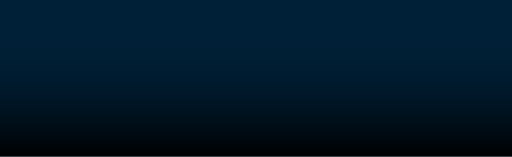
t = 0.00 s
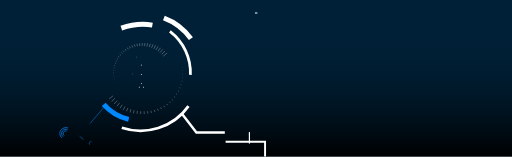
t = 1.00 s
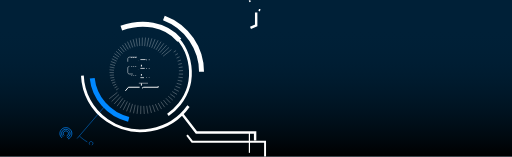
t = 1.47 s
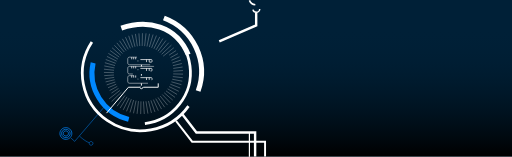
t = 1.94 s
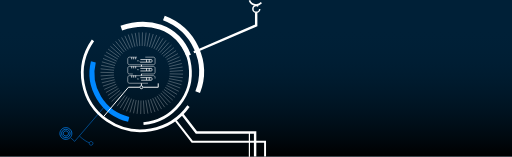
t = 2.42 s
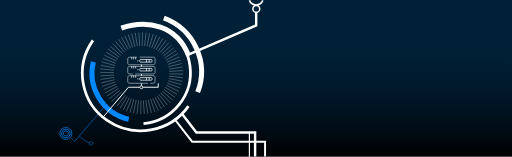
t = 3.00 s

The animated SVG that drew these frames (rendered in a browser with its animation timeline set to each time). Animation: 2 CSS @keyframes rules; one cycle of 3.00 s.

<svg width="1439" height="441" viewBox="0 0 1439 441" fill="none" xmlns="http://www.w3.org/2000/svg" style="">
<path width="1440" height="440" fill="#002037" d="M-1 0 L1439 0 L1439 440 L-1 440 Z" class="MtxFJDhq_0"></path>
<path width="1440" height="370" transform="matrix(1 0 0 -1 -1 440)" fill="url(#paint0_linear)" d="M0 0 L1440 0 L1440 370 L0 370 Z" class="MtxFJDhq_1"></path>
<path d="M513 322L552 372.144L717 372.144V440" stroke="white" stroke-width="6.77605" class="MtxFJDhq_2"></path>
<path d="M745 440L745 431.491L745 398.162H540L494 339" stroke="white" stroke-width="5.42084" class="MtxFJDhq_3"></path>
<path d="M701 371.206L701 440.5" stroke="white" stroke-width="3.38803" class="MtxFJDhq_4"></path>
<path d="M223.567 382.477C223.567 382.477 237.987 396.407 250.515 400.841" stroke="#0088FF" stroke-width="1.35521" class="MtxFJDhq_5"></path>
<path d="M296 296.87L209.951 397.142L198.263 386.867" stroke="#0088FF" stroke-width="1.35521" class="MtxFJDhq_6"></path>
<path d="M173.964 387.341C167.05 381.262 166.451 370.818 172.622 364.013C178.793 357.208 189.401 356.615 196.315 362.694C203.23 368.773 203.829 379.217 197.658 386.022C191.487 392.827 180.879 393.42 173.964 387.341Z" stroke="#0088FF" stroke-width="2.03282" class="MtxFJDhq_7"></path>
<path d="M177.126 383.854C172.168 379.495 171.739 372.006 176.163 367.126C180.588 362.247 188.194 361.822 193.153 366.181C198.112 370.54 198.54 378.03 194.116 382.909C189.691 387.788 182.085 388.213 177.126 383.854Z" stroke="#0088FF" stroke-width="2.03282" class="MtxFJDhq_8"></path>
<path d="M180.289 380.367C177.286 377.727 177.027 373.193 179.705 370.24C182.383 367.287 186.988 367.028 189.991 369.668C192.994 372.308 193.252 376.842 190.574 379.795C187.896 382.748 183.291 383.007 180.289 380.367Z" stroke="#0088FF" stroke-width="2.03282" class="MtxFJDhq_9"></path>
<path d="M252.513 406.709C250.348 404.806 250.162 401.537 252.093 399.408C254.024 397.278 257.344 397.092 259.508 398.995C261.673 400.898 261.86 404.167 259.929 406.297C257.998 408.426 254.678 408.612 252.513 406.709Z" stroke="#0088FF" stroke-width="1.35521" class="MtxFJDhq_10"></path>
<path d="M529.733 298.139C477.642 371.448 375.327 389.486 301.207 338.428C227.086 287.371 209.228 186.552 261.319 113.244" stroke="white" stroke-width="7.74957" class="MtxFJDhq_11"></path>
<path d="M477.623 88.206C542.354 137.782 554.327 229.237 504.366 292.476C478.773 324.871 441.892 343.578 403.302 347.455" stroke="white" stroke-width="7.74957" class="MtxFJDhq_12"></path>
<path d="M361.669 335.299C289.003 317.732 244.561 245.491 262.403 173.946" stroke="#0088FF" stroke-width="13.9492" stroke-linejoin="round" class="MtxFJDhq_13"></path>
<path d="M341 78.7829C415 53.1835 497 71.8908 530.083 156.026" stroke="white" stroke-width="13.9492" stroke-linejoin="round" class="MtxFJDhq_14"></path>
<path d="M460.607 50.43C545.323 82.1923 587.849 175.559 555.589 258.971" stroke="white" stroke-width="13.9492" stroke-linejoin="round" class="MtxFJDhq_15"></path>
<path d="M458.632 157.721L488.84 133.846" stroke="white" stroke-width="0.764096" class="MtxFJDhq_16"></path>
<path d="M306.99 277.576L337.198 253.701" stroke="white" stroke-width="0.764096" class="MtxFJDhq_17"></path>
<path d="M454.156 152.695L482.135 126.318" stroke="white" stroke-width="0.764096" class="MtxFJDhq_18"></path>
<path d="M313.699 285.105L341.678 258.729" stroke="white" stroke-width="0.764096" class="MtxFJDhq_19"></path>
<path d="M449.246 148.069L474.784 119.392" stroke="white" stroke-width="0.764096" class="MtxFJDhq_20"></path>
<path d="M321.047 292.03L346.585 263.353" stroke="white" stroke-width="0.764096" class="MtxFJDhq_21"></path>
<path d="M443.949 143.883L466.851 113.124" stroke="white" stroke-width="0.764096" class="MtxFJDhq_22"></path>
<path d="M328.981 298.298L351.883 267.538" stroke="white" stroke-width="0.764096" class="MtxFJDhq_23"></path>
<path d="M438.3 140.169L458.392 107.561" stroke="white" stroke-width="0.764096" class="MtxFJDhq_24"></path>
<path d="M337.438 303.861L357.53 271.253" stroke="white" stroke-width="0.764096" class="MtxFJDhq_25"></path>
<path d="M432.346 136.953L449.476 102.745" stroke="white" stroke-width="0.764096" class="MtxFJDhq_26"></path>
<path d="M346.357 308.677L363.486 274.469" stroke="white" stroke-width="0.764096" class="MtxFJDhq_27"></path>
<path d="M426.127 134.26L440.163 98.712" stroke="white" stroke-width="0.764096" class="MtxFJDhq_28"></path>
<path d="M355.667 312.709L369.703 277.162" stroke="white" stroke-width="0.764096" class="MtxFJDhq_29"></path>
<path d="M419.695 132.111L430.531 95.4938" stroke="white" stroke-width="0.764096" class="MtxFJDhq_30"></path>
<path d="M365.298 315.928L376.134 279.311" stroke="white" stroke-width="0.764096" class="MtxFJDhq_31"></path>
<path d="M413.098 130.522L420.651 93.1143" stroke="white" stroke-width="0.764096" class="MtxFJDhq_32"></path>
<path d="M375.18 318.307L382.733 280.9" stroke="white" stroke-width="0.764096" class="MtxFJDhq_33"></path>
<path d="M406.388 129.505L410.601 91.5919" stroke="white" stroke-width="0.764096" class="MtxFJDhq_34"></path>
<path d="M385.233 319.83L389.446 281.917" stroke="white" stroke-width="0.764096" class="MtxFJDhq_35"></path>
<path d="M399.606 129.068L400.447 90.9376" stroke="white" stroke-width="0.764096" class="MtxFJDhq_36"></path>
<path d="M395.384 320.484L396.226 282.354" stroke="white" stroke-width="0.764096" class="MtxFJDhq_37"></path>
<path d="M392.816 129.215L390.279 91.1573" stroke="white" stroke-width="0.764096" class="MtxFJDhq_38"></path>
<path d="M405.553 320.265L403.016 282.207" stroke="white" stroke-width="0.764096" class="MtxFJDhq_39"></path>
<path d="M386.063 129.944L380.167 92.2487" stroke="white" stroke-width="0.764096" class="MtxFJDhq_40"></path>
<path d="M415.664 319.173L409.768 281.478" stroke="white" stroke-width="0.764096" class="MtxFJDhq_41"></path>
<path d="M379.401 131.249L370.19 94.2034" stroke="white" stroke-width="0.764096" class="MtxFJDhq_42"></path>
<path d="M425.641 317.218L416.43 280.173" stroke="white" stroke-width="0.764096" class="MtxFJDhq_43"></path>
<path d="M372.881 133.121L360.426 97.0063" stroke="white" stroke-width="0.764096" class="MtxFJDhq_44"></path>
<path d="M435.406 314.415L422.951 278.301" stroke="white" stroke-width="0.764096" class="MtxFJDhq_45"></path>
<path d="M366.55 135.546L350.945 100.638" stroke="white" stroke-width="0.764096" class="MtxFJDhq_46"></path>
<path d="M444.886 310.784L429.281 275.876" stroke="white" stroke-width="0.764096" class="MtxFJDhq_47"></path>
<path d="M360.459 138.503L341.824 105.067" stroke="white" stroke-width="0.764096" class="MtxFJDhq_48"></path>
<path d="M454.005 306.354L435.37 272.918" stroke="white" stroke-width="0.764096" class="MtxFJDhq_49"></path>
<path d="M354.654 141.972L333.129 110.263" stroke="white" stroke-width="0.764096" class="MtxFJDhq_50"></path>
<path d="M462.702 301.158L441.178 269.448" stroke="white" stroke-width="0.764096" class="MtxFJDhq_51"></path>
<path d="M349.175 145.929L324.926 116.187" stroke="white" stroke-width="0.764096" class="MtxFJDhq_52"></path>
<path d="M470.906 295.234L446.657 265.492" stroke="white" stroke-width="0.764096" class="MtxFJDhq_53"></path>
<path d="M344.067 150.339L317.278 122.791" stroke="white" stroke-width="0.764096" class="MtxFJDhq_54"></path>
<path d="M478.552 288.631L451.762 261.083" stroke="white" stroke-width="0.764096" class="MtxFJDhq_55"></path>
<path d="M339.371 155.171L310.245 130.027" stroke="white" stroke-width="0.764096" class="MtxFJDhq_56"></path>
<path d="M485.585 281.395L456.459 256.251" stroke="white" stroke-width="0.764096" class="MtxFJDhq_57"></path>
<path d="M335.121 160.387L303.879 137.838" stroke="white" stroke-width="0.764096" class="MtxFJDhq_58"></path>
<path d="M491.952 273.584L460.71 251.035" stroke="white" stroke-width="0.764096" class="MtxFJDhq_59"></path>
<path d="M331.348 165.947L298.229 146.165" stroke="white" stroke-width="0.764096" class="MtxFJDhq_60"></path>
<path d="M497.602 265.256L464.483 245.473" stroke="white" stroke-width="0.764096" class="MtxFJDhq_61"></path>
<path d="M328.081 171.812L293.337 154.947" stroke="white" stroke-width="0.764096" class="MtxFJDhq_62"></path>
<path d="M502.492 256.475L467.749 239.61" stroke="white" stroke-width="0.764096" class="MtxFJDhq_63"></path>
<path d="M325.347 177.932L289.243 164.112" stroke="white" stroke-width="0.764096" class="MtxFJDhq_64"></path>
<path d="M506.589 247.308L470.485 233.488" stroke="white" stroke-width="0.764096" class="MtxFJDhq_65"></path>
<path d="M323.163 184.266L285.973 173.598" stroke="white" stroke-width="0.764096" class="MtxFJDhq_66"></path>
<path d="M509.858 237.824L472.667 227.155" stroke="white" stroke-width="0.764096" class="MtxFJDhq_67"></path>
<path d="M321.55 190.761L283.557 183.325" stroke="white" stroke-width="0.764096" class="MtxFJDhq_68"></path>
<path d="M512.274 228.096L474.281 220.659" stroke="white" stroke-width="0.764096" class="MtxFJDhq_69"></path>
<path d="M320.516 197.373L282.01 193.225" stroke="white" stroke-width="0.764096" class="MtxFJDhq_70"></path>
<path d="M513.82 218.197L475.313 214.049" stroke="white" stroke-width="0.764096" class="MtxFJDhq_71"></path>
<path d="M320.073 204.047L281.345 203.218" stroke="white" stroke-width="0.764096" class="MtxFJDhq_72"></path>
<path d="M514.484 208.204L475.756 207.375" stroke="white" stroke-width="0.764096" class="MtxFJDhq_73"></path>
<path d="M320.223 210.732L281.57 213.23" stroke="white" stroke-width="0.764096" class="MtxFJDhq_74"></path>
<path d="M514.262 198.191L475.608 200.689" stroke="white" stroke-width="0.764096" class="MtxFJDhq_75"></path>
<path d="M320.963 217.381L282.678 223.186" stroke="white" stroke-width="0.764096" class="MtxFJDhq_76"></path>
<path d="M513.153 188.236L474.868 194.041" stroke="white" stroke-width="0.764096" class="MtxFJDhq_77"></path>
<path d="M322.289 223.939L284.663 233.008" stroke="white" stroke-width="0.764096" class="MtxFJDhq_78"></path>
<path d="M511.167 178.413L473.542 187.482" stroke="white" stroke-width="0.764096" class="MtxFJDhq_79"></path>
<path d="M324.19 230.36L287.51 242.624" stroke="white" stroke-width="0.764096" class="MtxFJDhq_80"></path>
<path d="M508.321 168.799L471.642 181.062" stroke="white" stroke-width="0.764096" class="MtxFJDhq_81"></path>
<path d="M326.652 236.593L291.198 251.957" stroke="white" stroke-width="0.764096" class="MtxFJDhq_82"></path>
<path d="M504.633 159.465L469.179 174.829" stroke="white" stroke-width="0.764096" class="MtxFJDhq_83"></path>
<path d="M329.656 242.59L295.697 260.938" stroke="white" stroke-width="0.764096" class="MtxFJDhq_84"></path>
<path d="M500.133 150.483L466.174 168.831" stroke="white" stroke-width="0.764096" class="MtxFJDhq_85"></path>
<path d="M333.18 248.307L300.974 269.499" stroke="white" stroke-width="0.764096" class="MtxFJDhq_86"></path>
<path d="M494.856 141.922L462.65 163.114" stroke="white" stroke-width="0.764096" class="MtxFJDhq_87"></path>
<path d="M720 34.9683L719.999 71.3984L526.5 154.596" stroke="white" stroke-width="6.77605" class="MtxFJDhq_88"></path>
<path d="M397.439 208.136V212.466M397.439 181.866V186.774M397.439 234.117V240.468M402.716 245.087H444.701V234.117M392.454 245.087H361.017L288 331.331" stroke="white" stroke-width="2.71042" class="MtxFJDhq_89"></path>
<path d="M385.125 160.505H363.774C361.154 160.505 359.03 162.628 359.03 165.248V177.123C359.03 179.743 361.154 181.867 363.774 181.867H431.104C433.724 181.867 435.847 179.743 435.847 177.123V165.248C435.847 162.628 433.724 160.505 431.104 160.505H392.748" stroke="white" stroke-width="1.35521" class="MtxFJDhq_90"></path>
<path d="M373.397 207.848H363.774C361.154 207.848 359.03 205.724 359.03 203.104V191.229C359.03 188.609 361.154 186.486 363.774 186.486H431.104C433.724 186.486 435.847 188.609 435.847 191.229V203.104C435.847 205.724 433.724 207.848 431.104 207.848H379.847" stroke="white" stroke-width="1.35521" class="MtxFJDhq_91"></path>
<path d="M411.805 167.144V174.361M419.428 166.856V174.361" stroke="white" stroke-width="2.03282" class="MtxFJDhq_92"></path>
<path d="M394.579 167.294H425.514C426.45 167.294 427.208 168.053 427.208 168.988V172.805C427.208 173.741 426.45 174.499 425.514 174.499H394.579C393.643 174.499 392.885 173.741 392.885 172.805V168.988C392.885 168.053 393.643 167.294 394.579 167.294Z" stroke="white" stroke-width="2.03282" class="MtxFJDhq_93"></path>
<path d="M388.845 170.897C388.845 171.469 388.37 171.951 387.763 171.951C387.156 171.951 386.682 171.469 386.682 170.897C386.682 170.324 387.156 169.842 387.763 169.842C388.37 169.842 388.845 170.324 388.845 170.897Z" stroke="white" stroke-width="1.35521" class="MtxFJDhq_94"></path>
<path d="M401.654 245.087C401.654 247.348 399.787 249.216 397.439 249.216C395.091 249.216 393.223 247.348 393.223 245.087C393.223 242.826 395.091 240.957 397.439 240.957C399.787 240.957 401.654 242.826 401.654 245.087Z" stroke="white" stroke-width="2.71042" class="MtxFJDhq_95"></path>
<path d="M381.313 160.504V166.566M375.743 160.504V166.566M370.172 160.504V166.566" stroke="white" stroke-width="2.03282" class="MtxFJDhq_96"></path>
<path d="M411.805 191.97V199.187M419.428 191.681V199.187" stroke="white" stroke-width="2.03282" class="MtxFJDhq_97"></path>
<path d="M394.579 192.12H425.514C426.449 192.12 427.208 192.878 427.208 193.814V197.631C427.208 198.566 426.449 199.325 425.514 199.325H394.579C393.643 199.325 392.885 198.566 392.885 197.631V193.814C392.885 192.878 393.643 192.12 394.579 192.12Z" stroke="white" stroke-width="2.03282" class="MtxFJDhq_98"></path>
<path d="M388.845 195.723C388.845 196.295 388.37 196.777 387.763 196.777C387.156 196.777 386.682 196.295 386.682 195.723C386.682 195.15 387.156 194.668 387.763 194.668C388.37 194.668 388.845 195.15 388.845 195.723Z" stroke="white" stroke-width="1.35521" class="MtxFJDhq_99"></path>
<path d="M381.313 185.997V192.06M375.743 185.997V192.06M370.172 185.997V192.06" stroke="white" stroke-width="2.03282" class="MtxFJDhq_100"></path>
<path d="M415.91 233.829H363.773C361.153 233.829 359.03 231.705 359.03 229.085V217.21C359.03 214.59 361.153 212.467 363.773 212.467H431.104C433.723 212.467 435.847 214.59 435.847 217.21V229.086C435.847 231.705 433.723 233.829 431.104 233.829H422.067" stroke="white" stroke-width="1.35521" class="MtxFJDhq_101"></path>
<path d="M411.805 217.95V225.167M419.428 217.662V225.167" stroke="white" stroke-width="2.03282" class="MtxFJDhq_102"></path>
<path d="M394.579 218.101H425.514C426.45 218.101 427.208 218.859 427.208 219.795V223.612C427.208 224.547 426.45 225.306 425.514 225.306H394.579C393.643 225.306 392.885 224.547 392.885 223.612V219.795C392.885 218.859 393.643 218.101 394.579 218.101Z" stroke="white" stroke-width="2.03282" class="MtxFJDhq_103"></path>
<path d="M388.845 221.703C388.845 222.276 388.37 222.758 387.763 222.758C387.156 222.758 386.682 222.276 386.682 221.703C386.682 221.131 387.156 220.649 387.763 220.649C388.37 220.649 388.845 221.131 388.845 221.703Z" stroke="white" stroke-width="1.35521" class="MtxFJDhq_104"></path>
<path d="M381.313 211.978V218.04M375.743 211.978V218.04M370.172 211.978V218.04" stroke="white" stroke-width="2.03282" class="MtxFJDhq_105"></path>
<path d="M729.939 24.9219C729.939 30.0995 725.667 34.3532 720.326 34.3532C714.986 34.3532 710.714 30.0995 710.714 24.9219C710.714 19.7444 714.986 15.4907 720.326 15.4907C725.667 15.4907 729.939 19.7444 729.939 24.9219Z" stroke="white" stroke-width="4.27213" class="MtxFJDhq_106"></path>
<path d="M701 1.00024C703.977 8.39202 711.304 13.6192 719.871 13.6192C728.438 13.6192 735.765 8.39202 738.742 1.00024" stroke="white" stroke-width="4.27213" class="MtxFJDhq_107"></path>
<defs>
<linearGradient id="paint0_linear" x1="720" y1="0" x2="720" y2="370" gradientUnits="userSpaceOnUse">
<stop></stop>
<stop offset="0.973725" stop-color="#002037" stop-opacity="0"></stop>
</linearGradient>
</defs>
<style data-made-with="vivus-instant">.MtxFJDhq_0{stroke-dasharray:3760 3762;stroke-dashoffset:3761;animation:MtxFJDhq_draw 2000ms ease-in-out 0ms forwards;}.MtxFJDhq_1{stroke-dasharray:3620 3622;stroke-dashoffset:3621;animation:MtxFJDhq_draw 2000ms ease-in-out 9ms forwards;}.MtxFJDhq_2{stroke-dasharray:297 299;stroke-dashoffset:298;animation:MtxFJDhq_draw 2000ms ease-in-out 18ms forwards;}.MtxFJDhq_3{stroke-dasharray:322 324;stroke-dashoffset:323;animation:MtxFJDhq_draw 2000ms ease-in-out 28ms forwards;}.MtxFJDhq_4{stroke-dasharray:70 72;stroke-dashoffset:71;animation:MtxFJDhq_draw 2000ms ease-in-out 37ms forwards;}.MtxFJDhq_5{stroke-dasharray:33 35;stroke-dashoffset:34;animation:MtxFJDhq_draw 2000ms ease-in-out 46ms forwards;}.MtxFJDhq_6{stroke-dasharray:148 150;stroke-dashoffset:149;animation:MtxFJDhq_draw 2000ms ease-in-out 56ms forwards;}.MtxFJDhq_7{stroke-dasharray:105 107;stroke-dashoffset:106;animation:MtxFJDhq_draw 2000ms ease-in-out 65ms forwards;}.MtxFJDhq_8{stroke-dasharray:76 78;stroke-dashoffset:77;animation:MtxFJDhq_draw 2000ms ease-in-out 74ms forwards;}.MtxFJDhq_9{stroke-dasharray:46 48;stroke-dashoffset:47;animation:MtxFJDhq_draw 2000ms ease-in-out 84ms forwards;}.MtxFJDhq_10{stroke-dasharray:33 35;stroke-dashoffset:34;animation:MtxFJDhq_draw 2000ms ease-in-out 93ms forwards;}.MtxFJDhq_11{stroke-dasharray:512 514;stroke-dashoffset:513;animation:MtxFJDhq_draw 2000ms ease-in-out 102ms forwards;}.MtxFJDhq_12{stroke-dasharray:348 350;stroke-dashoffset:349;animation:MtxFJDhq_draw 2000ms ease-in-out 112ms forwards;}.MtxFJDhq_13{stroke-dasharray:211 213;stroke-dashoffset:212;animation:MtxFJDhq_draw 2000ms ease-in-out 121ms forwards;}.MtxFJDhq_14{stroke-dasharray:229 231;stroke-dashoffset:230;animation:MtxFJDhq_draw 2000ms ease-in-out 130ms forwards;}.MtxFJDhq_15{stroke-dasharray:256 258;stroke-dashoffset:257;animation:MtxFJDhq_draw 2000ms ease-in-out 140ms forwards;}.MtxFJDhq_16{stroke-dasharray:39 41;stroke-dashoffset:40;animation:MtxFJDhq_draw 2000ms ease-in-out 149ms forwards;}.MtxFJDhq_17{stroke-dasharray:39 41;stroke-dashoffset:40;animation:MtxFJDhq_draw 2000ms ease-in-out 158ms forwards;}.MtxFJDhq_18{stroke-dasharray:39 41;stroke-dashoffset:40;animation:MtxFJDhq_draw 2000ms ease-in-out 168ms forwards;}.MtxFJDhq_19{stroke-dasharray:39 41;stroke-dashoffset:40;animation:MtxFJDhq_draw 2000ms ease-in-out 177ms forwards;}.MtxFJDhq_20{stroke-dasharray:39 41;stroke-dashoffset:40;animation:MtxFJDhq_draw 2000ms ease-in-out 186ms forwards;}.MtxFJDhq_21{stroke-dasharray:39 41;stroke-dashoffset:40;animation:MtxFJDhq_draw 2000ms ease-in-out 196ms forwards;}.MtxFJDhq_22{stroke-dasharray:39 41;stroke-dashoffset:40;animation:MtxFJDhq_draw 2000ms ease-in-out 205ms forwards;}.MtxFJDhq_23{stroke-dasharray:39 41;stroke-dashoffset:40;animation:MtxFJDhq_draw 2000ms ease-in-out 214ms forwards;}.MtxFJDhq_24{stroke-dasharray:39 41;stroke-dashoffset:40;animation:MtxFJDhq_draw 2000ms ease-in-out 224ms forwards;}.MtxFJDhq_25{stroke-dasharray:39 41;stroke-dashoffset:40;animation:MtxFJDhq_draw 2000ms ease-in-out 233ms forwards;}.MtxFJDhq_26{stroke-dasharray:39 41;stroke-dashoffset:40;animation:MtxFJDhq_draw 2000ms ease-in-out 242ms forwards;}.MtxFJDhq_27{stroke-dasharray:39 41;stroke-dashoffset:40;animation:MtxFJDhq_draw 2000ms ease-in-out 252ms forwards;}.MtxFJDhq_28{stroke-dasharray:39 41;stroke-dashoffset:40;animation:MtxFJDhq_draw 2000ms ease-in-out 261ms forwards;}.MtxFJDhq_29{stroke-dasharray:39 41;stroke-dashoffset:40;animation:MtxFJDhq_draw 2000ms ease-in-out 271ms forwards;}.MtxFJDhq_30{stroke-dasharray:39 41;stroke-dashoffset:40;animation:MtxFJDhq_draw 2000ms ease-in-out 280ms forwards;}.MtxFJDhq_31{stroke-dasharray:39 41;stroke-dashoffset:40;animation:MtxFJDhq_draw 2000ms ease-in-out 289ms forwards;}.MtxFJDhq_32{stroke-dasharray:39 41;stroke-dashoffset:40;animation:MtxFJDhq_draw 2000ms ease-in-out 299ms forwards;}.MtxFJDhq_33{stroke-dasharray:39 41;stroke-dashoffset:40;animation:MtxFJDhq_draw 2000ms ease-in-out 308ms forwards;}.MtxFJDhq_34{stroke-dasharray:39 41;stroke-dashoffset:40;animation:MtxFJDhq_draw 2000ms ease-in-out 317ms forwards;}.MtxFJDhq_35{stroke-dasharray:39 41;stroke-dashoffset:40;animation:MtxFJDhq_draw 2000ms ease-in-out 327ms forwards;}.MtxFJDhq_36{stroke-dasharray:39 41;stroke-dashoffset:40;animation:MtxFJDhq_draw 2000ms ease-in-out 336ms forwards;}.MtxFJDhq_37{stroke-dasharray:39 41;stroke-dashoffset:40;animation:MtxFJDhq_draw 2000ms ease-in-out 345ms forwards;}.MtxFJDhq_38{stroke-dasharray:39 41;stroke-dashoffset:40;animation:MtxFJDhq_draw 2000ms ease-in-out 355ms forwards;}.MtxFJDhq_39{stroke-dasharray:39 41;stroke-dashoffset:40;animation:MtxFJDhq_draw 2000ms ease-in-out 364ms forwards;}.MtxFJDhq_40{stroke-dasharray:39 41;stroke-dashoffset:40;animation:MtxFJDhq_draw 2000ms ease-in-out 373ms forwards;}.MtxFJDhq_41{stroke-dasharray:39 41;stroke-dashoffset:40;animation:MtxFJDhq_draw 2000ms ease-in-out 383ms forwards;}.MtxFJDhq_42{stroke-dasharray:39 41;stroke-dashoffset:40;animation:MtxFJDhq_draw 2000ms ease-in-out 392ms forwards;}.MtxFJDhq_43{stroke-dasharray:39 41;stroke-dashoffset:40;animation:MtxFJDhq_draw 2000ms ease-in-out 401ms forwards;}.MtxFJDhq_44{stroke-dasharray:39 41;stroke-dashoffset:40;animation:MtxFJDhq_draw 2000ms ease-in-out 411ms forwards;}.MtxFJDhq_45{stroke-dasharray:39 41;stroke-dashoffset:40;animation:MtxFJDhq_draw 2000ms ease-in-out 420ms forwards;}.MtxFJDhq_46{stroke-dasharray:39 41;stroke-dashoffset:40;animation:MtxFJDhq_draw 2000ms ease-in-out 429ms forwards;}.MtxFJDhq_47{stroke-dasharray:39 41;stroke-dashoffset:40;animation:MtxFJDhq_draw 2000ms ease-in-out 439ms forwards;}.MtxFJDhq_48{stroke-dasharray:39 41;stroke-dashoffset:40;animation:MtxFJDhq_draw 2000ms ease-in-out 448ms forwards;}.MtxFJDhq_49{stroke-dasharray:39 41;stroke-dashoffset:40;animation:MtxFJDhq_draw 2000ms ease-in-out 457ms forwards;}.MtxFJDhq_50{stroke-dasharray:39 41;stroke-dashoffset:40;animation:MtxFJDhq_draw 2000ms ease-in-out 467ms forwards;}.MtxFJDhq_51{stroke-dasharray:39 41;stroke-dashoffset:40;animation:MtxFJDhq_draw 2000ms ease-in-out 476ms forwards;}.MtxFJDhq_52{stroke-dasharray:39 41;stroke-dashoffset:40;animation:MtxFJDhq_draw 2000ms ease-in-out 485ms forwards;}.MtxFJDhq_53{stroke-dasharray:39 41;stroke-dashoffset:40;animation:MtxFJDhq_draw 2000ms ease-in-out 495ms forwards;}.MtxFJDhq_54{stroke-dasharray:39 41;stroke-dashoffset:40;animation:MtxFJDhq_draw 2000ms ease-in-out 504ms forwards;}.MtxFJDhq_55{stroke-dasharray:39 41;stroke-dashoffset:40;animation:MtxFJDhq_draw 2000ms ease-in-out 514ms forwards;}.MtxFJDhq_56{stroke-dasharray:39 41;stroke-dashoffset:40;animation:MtxFJDhq_draw 2000ms ease-in-out 523ms forwards;}.MtxFJDhq_57{stroke-dasharray:39 41;stroke-dashoffset:40;animation:MtxFJDhq_draw 2000ms ease-in-out 532ms forwards;}.MtxFJDhq_58{stroke-dasharray:39 41;stroke-dashoffset:40;animation:MtxFJDhq_draw 2000ms ease-in-out 542ms forwards;}.MtxFJDhq_59{stroke-dasharray:39 41;stroke-dashoffset:40;animation:MtxFJDhq_draw 2000ms ease-in-out 551ms forwards;}.MtxFJDhq_60{stroke-dasharray:39 41;stroke-dashoffset:40;animation:MtxFJDhq_draw 2000ms ease-in-out 560ms forwards;}.MtxFJDhq_61{stroke-dasharray:39 41;stroke-dashoffset:40;animation:MtxFJDhq_draw 2000ms ease-in-out 570ms forwards;}.MtxFJDhq_62{stroke-dasharray:39 41;stroke-dashoffset:40;animation:MtxFJDhq_draw 2000ms ease-in-out 579ms forwards;}.MtxFJDhq_63{stroke-dasharray:39 41;stroke-dashoffset:40;animation:MtxFJDhq_draw 2000ms ease-in-out 588ms forwards;}.MtxFJDhq_64{stroke-dasharray:39 41;stroke-dashoffset:40;animation:MtxFJDhq_draw 2000ms ease-in-out 598ms forwards;}.MtxFJDhq_65{stroke-dasharray:39 41;stroke-dashoffset:40;animation:MtxFJDhq_draw 2000ms ease-in-out 607ms forwards;}.MtxFJDhq_66{stroke-dasharray:39 41;stroke-dashoffset:40;animation:MtxFJDhq_draw 2000ms ease-in-out 616ms forwards;}.MtxFJDhq_67{stroke-dasharray:39 41;stroke-dashoffset:40;animation:MtxFJDhq_draw 2000ms ease-in-out 626ms forwards;}.MtxFJDhq_68{stroke-dasharray:39 41;stroke-dashoffset:40;animation:MtxFJDhq_draw 2000ms ease-in-out 635ms forwards;}.MtxFJDhq_69{stroke-dasharray:39 41;stroke-dashoffset:40;animation:MtxFJDhq_draw 2000ms ease-in-out 644ms forwards;}.MtxFJDhq_70{stroke-dasharray:39 41;stroke-dashoffset:40;animation:MtxFJDhq_draw 2000ms ease-in-out 654ms forwards;}.MtxFJDhq_71{stroke-dasharray:39 41;stroke-dashoffset:40;animation:MtxFJDhq_draw 2000ms ease-in-out 663ms forwards;}.MtxFJDhq_72{stroke-dasharray:39 41;stroke-dashoffset:40;animation:MtxFJDhq_draw 2000ms ease-in-out 672ms forwards;}.MtxFJDhq_73{stroke-dasharray:39 41;stroke-dashoffset:40;animation:MtxFJDhq_draw 2000ms ease-in-out 682ms forwards;}.MtxFJDhq_74{stroke-dasharray:39 41;stroke-dashoffset:40;animation:MtxFJDhq_draw 2000ms ease-in-out 691ms forwards;}.MtxFJDhq_75{stroke-dasharray:39 41;stroke-dashoffset:40;animation:MtxFJDhq_draw 2000ms ease-in-out 700ms forwards;}.MtxFJDhq_76{stroke-dasharray:39 41;stroke-dashoffset:40;animation:MtxFJDhq_draw 2000ms ease-in-out 710ms forwards;}.MtxFJDhq_77{stroke-dasharray:39 41;stroke-dashoffset:40;animation:MtxFJDhq_draw 2000ms ease-in-out 719ms forwards;}.MtxFJDhq_78{stroke-dasharray:39 41;stroke-dashoffset:40;animation:MtxFJDhq_draw 2000ms ease-in-out 728ms forwards;}.MtxFJDhq_79{stroke-dasharray:39 41;stroke-dashoffset:40;animation:MtxFJDhq_draw 2000ms ease-in-out 738ms forwards;}.MtxFJDhq_80{stroke-dasharray:39 41;stroke-dashoffset:40;animation:MtxFJDhq_draw 2000ms ease-in-out 747ms forwards;}.MtxFJDhq_81{stroke-dasharray:39 41;stroke-dashoffset:40;animation:MtxFJDhq_draw 2000ms ease-in-out 757ms forwards;}.MtxFJDhq_82{stroke-dasharray:39 41;stroke-dashoffset:40;animation:MtxFJDhq_draw 2000ms ease-in-out 766ms forwards;}.MtxFJDhq_83{stroke-dasharray:39 41;stroke-dashoffset:40;animation:MtxFJDhq_draw 2000ms ease-in-out 775ms forwards;}.MtxFJDhq_84{stroke-dasharray:39 41;stroke-dashoffset:40;animation:MtxFJDhq_draw 2000ms ease-in-out 785ms forwards;}.MtxFJDhq_85{stroke-dasharray:39 41;stroke-dashoffset:40;animation:MtxFJDhq_draw 2000ms ease-in-out 794ms forwards;}.MtxFJDhq_86{stroke-dasharray:39 41;stroke-dashoffset:40;animation:MtxFJDhq_draw 2000ms ease-in-out 803ms forwards;}.MtxFJDhq_87{stroke-dasharray:39 41;stroke-dashoffset:40;animation:MtxFJDhq_draw 2000ms ease-in-out 813ms forwards;}.MtxFJDhq_88{stroke-dasharray:248 250;stroke-dashoffset:249;animation:MtxFJDhq_draw 2000ms ease-in-out 822ms forwards;}.MtxFJDhq_89{stroke-dasharray:213 215;stroke-dashoffset:214;animation:MtxFJDhq_draw 2000ms ease-in-out 831ms forwards;}.MtxFJDhq_90{stroke-dasharray:181 183;stroke-dashoffset:182;animation:MtxFJDhq_draw 2000ms ease-in-out 841ms forwards;}.MtxFJDhq_91{stroke-dasharray:182 184;stroke-dashoffset:183;animation:MtxFJDhq_draw 2000ms ease-in-out 850ms forwards;}.MtxFJDhq_92{stroke-dasharray:15 17;stroke-dashoffset:16;animation:MtxFJDhq_draw 2000ms ease-in-out 859ms forwards;}.MtxFJDhq_93{stroke-dasharray:81 83;stroke-dashoffset:82;animation:MtxFJDhq_draw 2000ms ease-in-out 869ms forwards;}.MtxFJDhq_94{stroke-dasharray:7 9;stroke-dashoffset:8;animation:MtxFJDhq_draw 2000ms ease-in-out 878ms forwards;}.MtxFJDhq_95{stroke-dasharray:27 29;stroke-dashoffset:28;animation:MtxFJDhq_draw 2000ms ease-in-out 887ms forwards;}.MtxFJDhq_96{stroke-dasharray:19 21;stroke-dashoffset:20;animation:MtxFJDhq_draw 2000ms ease-in-out 897ms forwards;}.MtxFJDhq_97{stroke-dasharray:15 17;stroke-dashoffset:16;animation:MtxFJDhq_draw 2000ms ease-in-out 906ms forwards;}.MtxFJDhq_98{stroke-dasharray:81 83;stroke-dashoffset:82;animation:MtxFJDhq_draw 2000ms ease-in-out 915ms forwards;}.MtxFJDhq_99{stroke-dasharray:7 9;stroke-dashoffset:8;animation:MtxFJDhq_draw 2000ms ease-in-out 925ms forwards;}.MtxFJDhq_100{stroke-dasharray:19 21;stroke-dashoffset:20;animation:MtxFJDhq_draw 2000ms ease-in-out 934ms forwards;}.MtxFJDhq_101{stroke-dasharray:183 185;stroke-dashoffset:184;animation:MtxFJDhq_draw 2000ms ease-in-out 943ms forwards;}.MtxFJDhq_102{stroke-dasharray:15 17;stroke-dashoffset:16;animation:MtxFJDhq_draw 2000ms ease-in-out 953ms forwards;}.MtxFJDhq_103{stroke-dasharray:81 83;stroke-dashoffset:82;animation:MtxFJDhq_draw 2000ms ease-in-out 962ms forwards;}.MtxFJDhq_104{stroke-dasharray:7 9;stroke-dashoffset:8;animation:MtxFJDhq_draw 2000ms ease-in-out 971ms forwards;}.MtxFJDhq_105{stroke-dasharray:19 21;stroke-dashoffset:20;animation:MtxFJDhq_draw 2000ms ease-in-out 981ms forwards;}.MtxFJDhq_106{stroke-dasharray:60 62;stroke-dashoffset:61;animation:MtxFJDhq_draw 2000ms ease-in-out 990ms forwards;}.MtxFJDhq_107{stroke-dasharray:49 51;stroke-dashoffset:50;animation:MtxFJDhq_draw 2000ms ease-in-out 1000ms forwards;}@keyframes MtxFJDhq_draw{100%{stroke-dashoffset:0;}}@keyframes MtxFJDhq_fade{0%{stroke-opacity:1;}94.44444444444444%{stroke-opacity:1;}100%{stroke-opacity:0;}}</style></svg>
